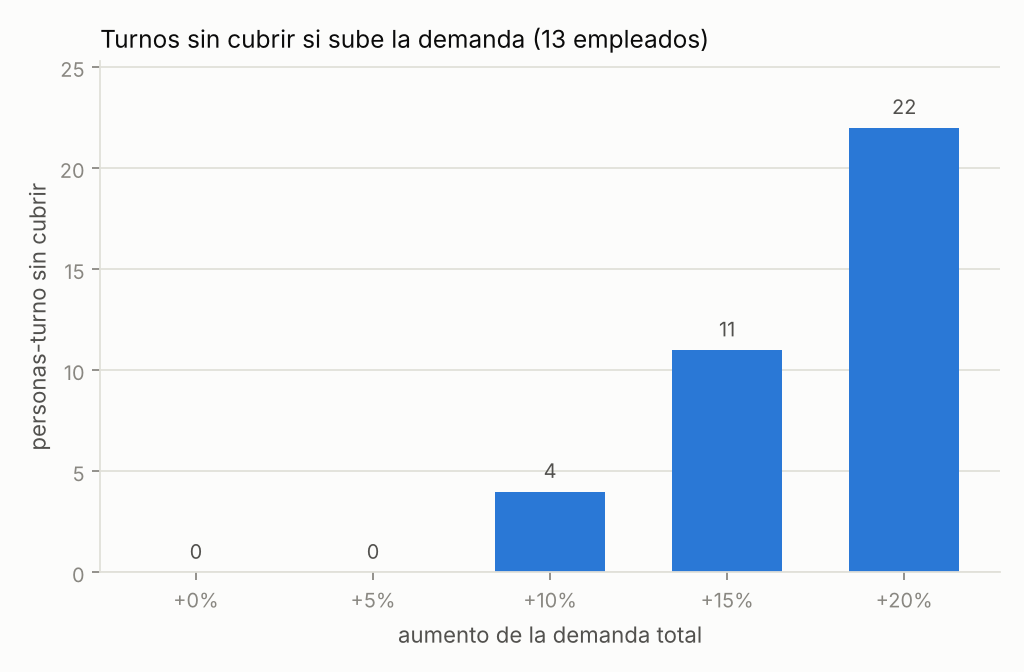

The data file committed next to this chart (first rows):
demand_increase_pct, total_demand, status, objective, pref_cost, fairness_spread, understaffed, surplus, seconds, gap
0, 208, Optimal, 132.0, 132, 0.0, 0.0, 0, 1.39, 0.0
5, 218, Optimal, 144.0, 144, 0.0, 0.0, 3, 1.95, 0.0
10, 229, Optimal, 556.0, 156, 0.0, 4.0, 0, 2.69, 0.0
15, 239, Optimal, 1244, 144, 0.0, 11.0, 0, 3.07, 0.0
20, 250, Optimal, 2323, 123, 0.0, 22.0, 0, 2.17, 0.0
